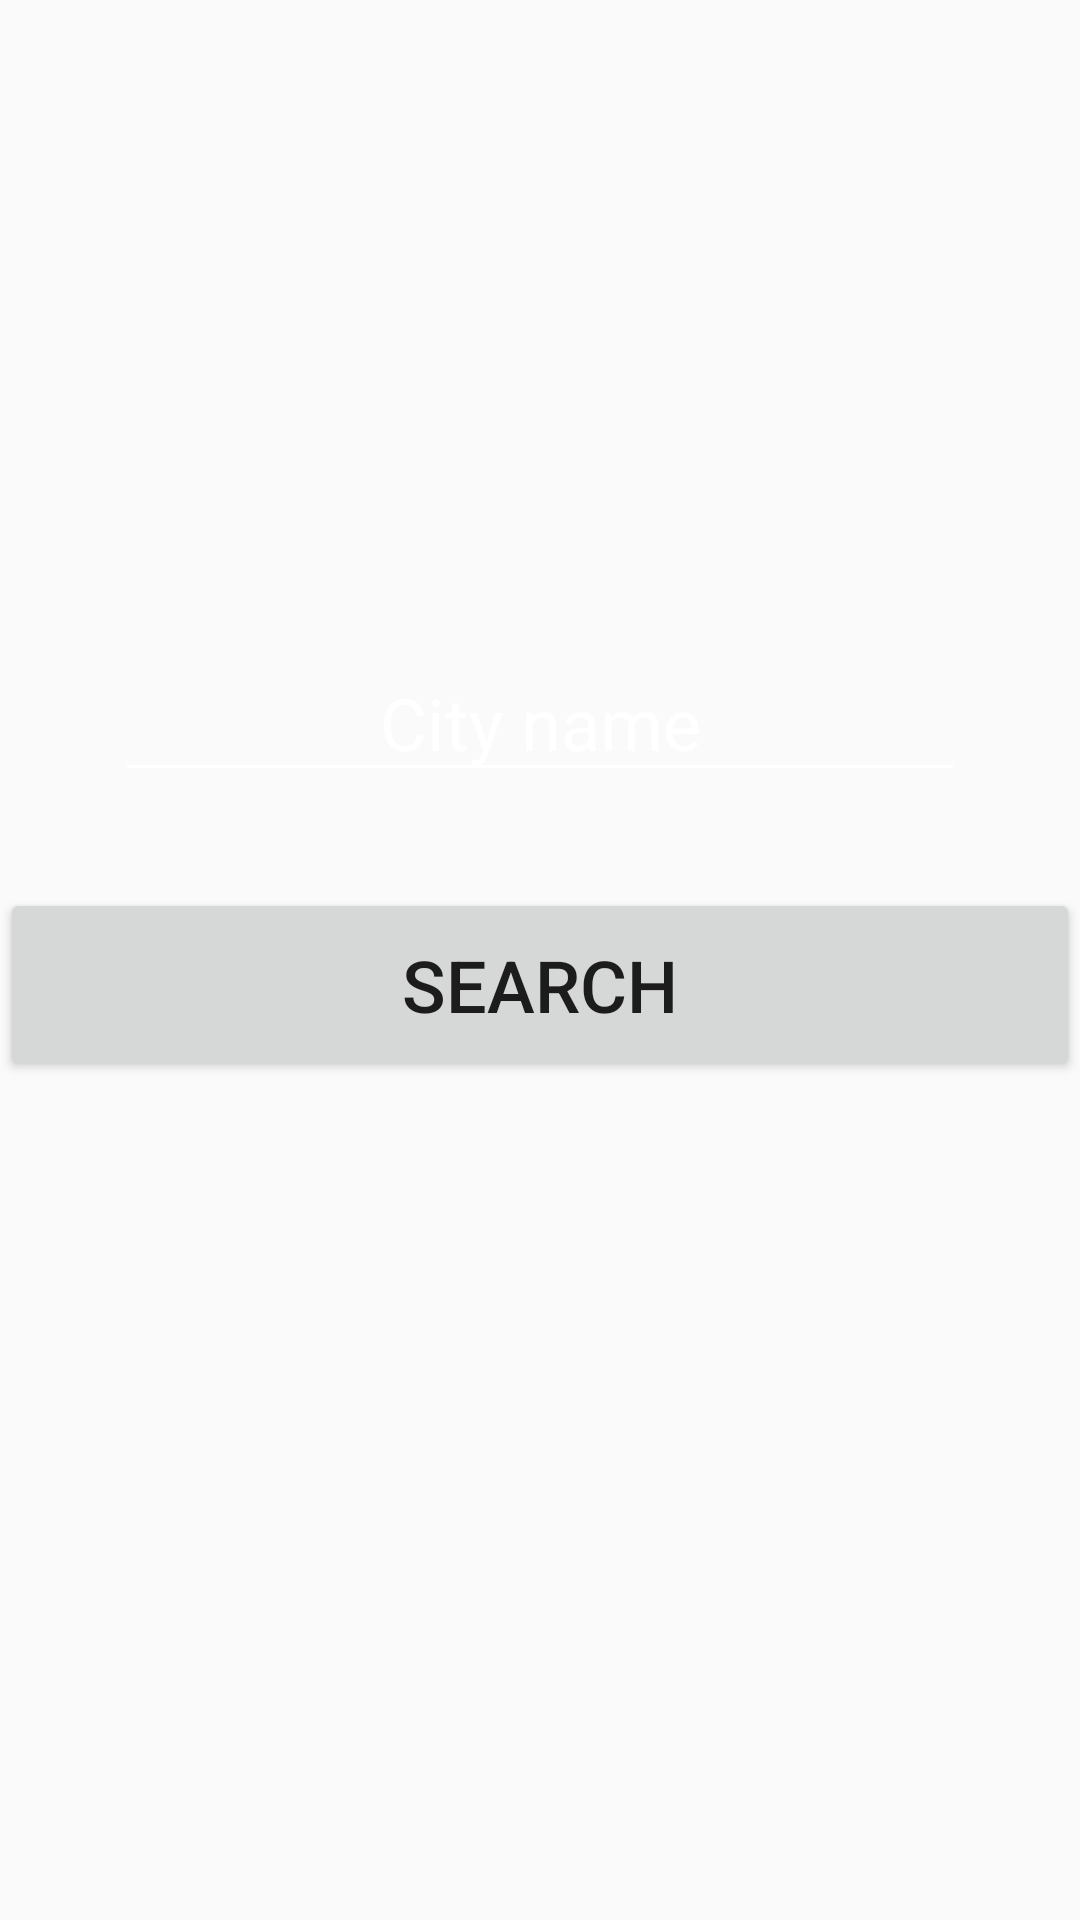

Reconstruct the res/layout file that produces this screen, plus the resources it refers to.
<!-- AndroidManifest.xml: application theme AppTheme -->
<!-- res/layout/activity_search.xml -->
<?xml version="1.0" encoding="utf-8"?>
<androidx.constraintlayout.widget.ConstraintLayout xmlns:android="http://schemas.android.com/apk/res/android"
    xmlns:app="http://schemas.android.com/apk/res-auto"
    xmlns:tools="http://schemas.android.com/tools"
    android:layout_width="match_parent"
    android:layout_height="match_parent"
    android:background="@drawable/es"
    tools:context=".activity.internet.SearchActivity">

    <EditText
        android:id="@+id/text_search"
        style="@style/TextTheme.EditText"
        android:layout_marginBottom="24dp"
        android:ems="10"
        android:gravity="center"
        android:hint="City name"
        android:textSize="24sp"
        app:layout_constraintBottom_toTopOf="@+id/guideline3"
        app:layout_constraintEnd_toEndOf="parent"
        app:layout_constraintStart_toStartOf="parent" />

    <androidx.constraintlayout.widget.Guideline
        android:id="@+id/guideline3"
        android:layout_width="wrap_content"
        android:layout_height="wrap_content"
        android:orientation="horizontal"
        app:layout_constraintGuide_percent="0.45" />

    <Button
        android:id="@+id/button_search"
        style="@style/ButtonStyle"
        android:layout_width="0dp"
        android:text="@string/search"
        android:textSize="24sp"
        android:onClick="onSearchClick"
        app:layout_constraintEnd_toEndOf="parent"
        app:layout_constraintStart_toStartOf="parent"
        app:layout_constraintTop_toTopOf="@+id/guideline3" />

    <androidx.constraintlayout.widget.Guideline
        android:id="@+id/guideline5"
        android:layout_width="wrap_content"
        android:layout_height="wrap_content"
        android:orientation="vertical"
        app:layout_constraintGuide_percent="0.35" />

</androidx.constraintlayout.widget.ConstraintLayout>
<!-- resources referenced by this layout -->
<resources>
  <string name="search">Search</string>
  <style name="ButtonStyle">
          <item name="android:layout_marginTop">@dimen/butt_mar</item>
          <item name="android:layout_width">wrap_content</item>
          <item name="android:layout_height">wrap_content</item>
          <item name="android:padding">@dimen/butt_pad</item>
          <item name="android:textSize">@dimen/butt_text_size</item>
      </style>
  <style name="TextTheme.EditText" parent="TextTheme">
          <item name="backgroundTint">@android:color/white</item>
          <item name="android:textColorHint">@android:color/white</item>
          <item name="android:ems">15</item>
  
      </style>
  <style name="AppTheme" parent="Theme.AppCompat.Light.NoActionBar.ColorNavBar">
          
          <item name="colorPrimary">@color/colorPrimary</item>
          <item name="colorPrimaryDark">@color/colorPrimaryDark</item>
          <item name="colorAccent">@color/colorAccent</item>
      </style>
  <dimen name="butt_mar">8dp</dimen>
  <dimen name="butt_pad">16dp</dimen>
  <dimen name="butt_text_size">16sp</dimen>
  <style name="TextTheme">
          <item name="android:textSize">@dimen/text_size</item>
          <item name="android:textColor">@android:color/white</item>
          <item name="android:layout_width">wrap_content</item>
          <item name="android:layout_height">wrap_content</item>
      </style>
  <style name="Theme.AppCompat.Light.NoActionBar.ColorNavBar" parent="Theme.AppCompat.Light.NoActionBar">
          <item name="android:navigationBarColor">@color/colorPrimaryDark</item>
      </style>
  <dimen name="text_size">18sp</dimen>
  <!-- not gathered from this repository: default colours our renderer supplied (Android Studio template values) -->
  <color name="colorPrimary">#FF6200EE</color>
  <color name="colorPrimaryDark">#FF3700B3</color>
  <color name="colorAccent">#FF03DAC5</color>
</resources>
